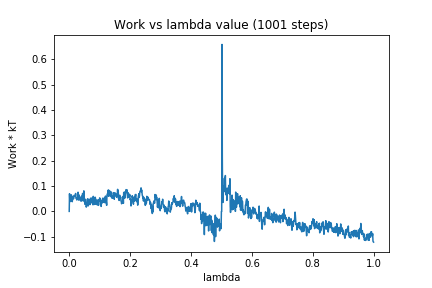

The data file committed next to this chart (first rows):
0, 0.0
1, 0.06967
2, 0.04038
3, 0.0524
4, 0.03893
5, 0.04644
6, 0.06348
7, 0.06543
8, 0.04434
9, 0.04901
10, 0.03816
11, 0.05004
12, 0.05928
13, 0.05773
14, 0.04949
15, 0.05446
16, 0.06312
17, 0.06305
18, 0.05993
19, 0.0595
20, 0.06014
21, 0.07076
22, 0.05385
23, 0.05047
24, 0.05119
25, 0.04494
26, 0.05217
27, 0.05442
28, 0.05887
29, 0.07565
30, 0.05888
31, 0.0667
32, 0.04401
33, 0.06118
34, 0.05503
35, 0.05732
36, 0.05253
37, 0.0464
38, 0.04975
39, 0.04006
40, 0.05535
41, 0.04665
42, 0.06169
43, 0.06105
44, 0.07092
45, 0.0501
46, 0.04084
47, 0.05638
48, 0.08101
49, 0.05405
50, 0.04211
51, 0.03365
52, 0.02775
53, 0.04399
54, 0.04787
55, 0.03268
56, 0.01681
57, 0.02193
58, 0.03274
59, 0.03162
60, 0.03919
... 940 more rows
